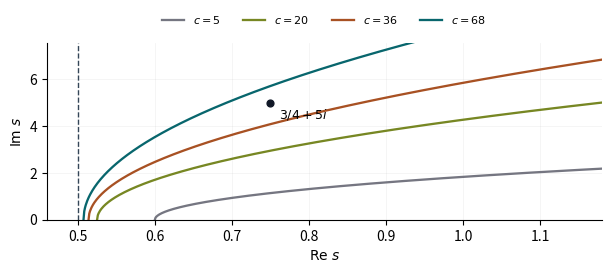

The matplotlib source for this figure: (Note: this script raises an exception after producing the figure.)
"""Plot the upper boundaries of the Taylor disks near the critical line."""
from pathlib import Path
import matplotlib
matplotlib.use("Agg")
import matplotlib.pyplot as plt
import numpy as np

fig, ax = plt.subplots(figsize=(6.0, 2.6), constrained_layout=True)
colors = ("#757681", "#778723", "#a85123", "#08666d")
for c, color in zip((5, 20, 36, 68), colors):
    left = .5 + 1/(2*c)
    x = np.linspace(left, 1.18, 700)
    y = np.sqrt((x-left)*(2*c-left-x))
    ax.plot(x, y, color=color, label=rf"$c={c}$", linewidth=1.65)
ax.axvline(.5, color="#344657", linestyle="--", linewidth=1)
ax.scatter([.75], [5], s=24, zorder=6, color="#111827")
ax.annotate(r"$3/4+5i$", (.75, 5), xytext=(6, -11), textcoords="offset points", size=9)
ax.set(xlim=(.46, 1.18), ylim=(0, 7.55), xlabel=r"$\mathrm{Re}\ s$", ylabel=r"$\mathrm{Im}\ s$")
ax.set_xticks((.5,.6,.7,.8,.9,1.0,1.1))
ax.grid(alpha=.15, linewidth=.6)
ax.spines[["top","right"]].set_visible(False)
ax.legend(ncol=4, loc="upper center", bbox_to_anchor=(.5,1.22), frameon=False, fontsize=8)
fig.savefig(Path(__file__).with_name("disk_cover.pdf"))
